Run: headless pygame with SDL's dummy video driver; simulated clock (each Clock.tick advances the game by its frame time, no real sleeping); random seed 0; keys injected as events and as key.get_pressed() state; mouse plan: one left click at the window centre at the start of phase 2, then a move to the lower-right quarter at the start of phase 3.
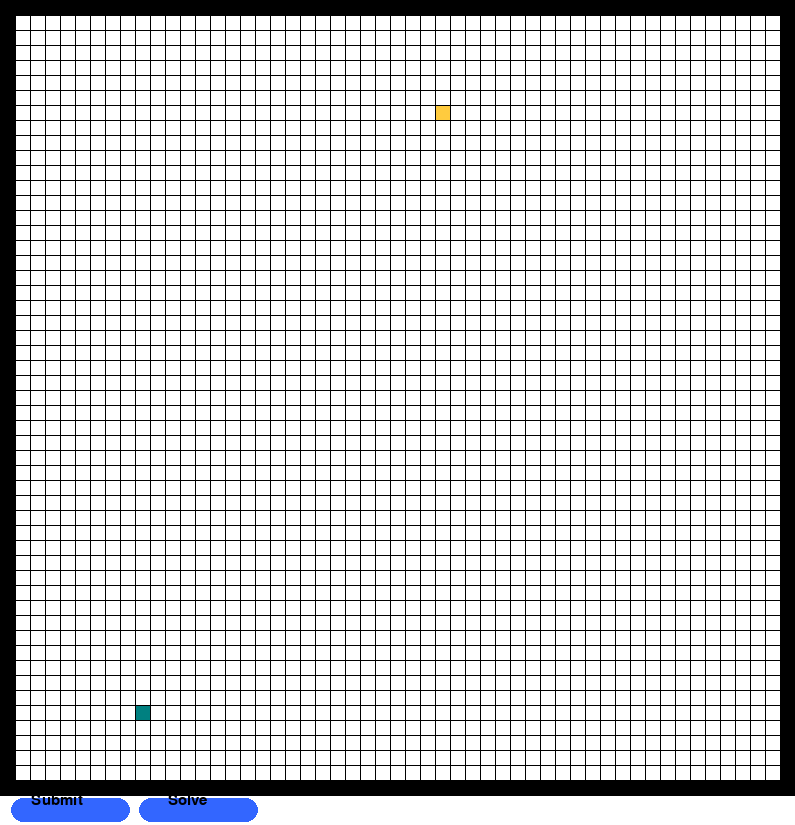
Frame 1 of 4 · flips 1–60 · no input
Frame 2 of 4 · flips 61–180 · clicked the window centre · tapped SPACE, RETURN · held RIGHT (→), D · screen unchanged from frame 1, image omitted
Frame 3 of 4 · flips 181–300 · moved the mouse to the lower-right quarter · held DOWN (↓), S · screen unchanged from frame 2, image omitted
Frame 4 of 4 · flips 301–420 · held LEFT (←), A, UP (↑), W · screen unchanged from frame 3, image omitted

The pygame program that drew these frames:

import math
import pygame, random


"""
NUMBER ARR KEY:
0 = empty
1 = Boarder
2 = Start
3 = Stop
4 = Solution
"""

#Pygame General Setup
pygame.init
pygame.font.init()
clock = pygame.time.Clock()

#Pygame Window Setup
dimension =  795
margin = 30
WIN_SIZE = dimension, dimension + margin
WIN = pygame.display.set_mode(WIN_SIZE)
pygame.display.set_caption("MAZE SINGLE PLAYER")

#Fonts
MAIN_FONT = pygame.font.SysFont("comicsans", 22)


#Colors
WHITE = (255, 255, 255)
BLACK = (0, 0, 0)
TEAL = (0,128,128)
ORANGE = (255, 203, 62)
BLUE = (51, 102, 255)
DARKGREEN = (62, 160, 85)
GREEN = (0, 124, 0)
PURPLE = (128,0,128)

#Constants
FPS = 60
BOX_DIMENSION = 15

#Conversion Functions
def indexOfBox(box):
    return int(box.topleft[0] // BOX_DIMENSION) + ((box.topleft[1] // BOX_DIMENSION) * (dimension//BOX_DIMENSION))

def indexAtLocation(x, y):
    return int((x // BOX_DIMENSION) + ((y // BOX_DIMENSION) * (dimension//BOX_DIMENSION)))

def locationOfIndex(index):
    row = (index % (dimension // BOX_DIMENSION)) * BOX_DIMENSION
    col = (index // (dimension // BOX_DIMENSION)) * BOX_DIMENSION
    return row, col

#Game Operation Functions
def buildBoard(dim): 
    numArr = []
    rectArr = []
    boxPerLen = (dimension//BOX_DIMENSION)
    for y in range(0, dim, BOX_DIMENSION):
        for x in range(0, dim, BOX_DIMENSION):
            numArr.append(0)
    

    #index1 = random.randint(0, int(len(numArr) * .25))
    index1 = 400
    index2 =  random.randint(int(len(numArr) * .75), int(len(numArr) * .99))
    
    rectArr.append(pygame.Rect(locationOfIndex(index1), (BOX_DIMENSION, BOX_DIMENSION)))
    rectArr.append(pygame.Rect(locationOfIndex(index2), (BOX_DIMENSION, BOX_DIMENSION)))
    numArr[index1] = 2
    numArr[index2] = 3

    for i in range(0, boxPerLen):
        numArr[i] = 1
        numArr[boxPerLen*i] = 1
        numArr[(boxPerLen*i)-1] = 1
        numArr[(boxPerLen**2-1) - i] = 1
        
        rect1 = pygame.Rect(locationOfIndex(i), (BOX_DIMENSION, BOX_DIMENSION))
        rect2 = pygame.Rect(locationOfIndex(boxPerLen**2-1 - i), (BOX_DIMENSION, BOX_DIMENSION))
        rect3 = pygame.Rect(locationOfIndex(boxPerLen*i-1), (BOX_DIMENSION, BOX_DIMENSION))
        rect4 = pygame.Rect(locationOfIndex(boxPerLen*i), (BOX_DIMENSION, BOX_DIMENSION))

        if rect1 not in rectArr:
            rectArr.append(rect1)
        if rect2 not in rectArr:
            rectArr.append(rect2)
        if rect3 not in rectArr:
            rectArr.append(rect3)
        if rect4 not in rectArr:
            rectArr.append(rect4)

    submit_button = pygame.Rect(((dimension*0.015), dimension + (margin*0.1), (dimension*0.15), (margin*0.8)))
    solve_button = pygame.Rect(((dimension*0.175), dimension + (margin*0.1), (dimension*0.15), (margin*0.8)))

    return numArr, rectArr, submit_button, solve_button

def valid_solution(rectangleArr, numberArr):
    start = indexAtLocation(rectangleArr[0].topleft[0], rectangleArr[0].topleft[1])
    index = start
    end = (rectangleArr[1].topleft[0], rectangleArr[1].topleft[1])
    boxPerLen = dimension // BOX_DIMENSION

    path = []
    decisions = []

    stillRunning = True
    counter = 0
    while stillRunning and (counter < 500):
        if end in path:
            print("SOLUTION VALID")
            stillRunning = False
            break

        numOptions = 0
        for delta in [(index+1),(index-1),(index+boxPerLen),(index-boxPerLen)]:
            if numberArr[delta] == 4 or numberArr[delta] == 3:
                if locationOfIndex(delta) not in path and locationOfIndex(delta) not in decisions:
                    numOptions += 1
                    d = delta
        
        
        if numOptions == 1:
            path.append(locationOfIndex(d))
            index = d
        if numOptions == 0:
            path = []
            index = start
        if numOptions >= 2:
            path.append(locationOfIndex(d))
            decisions.append(locationOfIndex(d))
            index = indexAtLocation(decisions[-1][0], decisions[-1][1])
            print(decisions)

        

        counter += 1
        print(counter)

def draw_buttons(buttonDict):
    for rect, string in buttonDict.items():
        text = MAIN_FONT.render(string[1], 1, BLACK)
        pygame.draw.rect(WIN, BLUE, (rect[0], rect[1]), border_radius=100)
        WIN.blit(text, (string[0]))

def draw_board(dim, submit_button, solve_button,  numberArr, rectangleArr):
    
    #Draw Rects
    for box in rectangleArr:
        index = indexOfBox(box)
        if numberArr[index] == 0:
            pygame.draw.rect(WIN, WHITE, box)
        elif numberArr[index] == 1:
            pygame.draw.rect(WIN, BLACK, box)
        elif numberArr[index] == 2:
            pygame.draw.rect(WIN, ORANGE, box)
        elif numberArr[index] == 3:
            pygame.draw.rect(WIN, TEAL, box)
        elif numberArr[index] == 4:
            pygame.draw.rect(WIN, PURPLE, box)

    buttons = {
        (submit_button.topleft,  submit_button.size) : ((int(dimension*0.04), int(dimension-(dimension*0.0025))), "Submit"),
        (solve_button.topleft,  solve_button.size) : ((int(dimension*0.2125), int(dimension-(dimension*0.0025))), "Solve")
    }
    #Drawing Button
    draw_buttons(buttons)
    
    #Draws the lines
    for x in range(0, dim+BOX_DIMENSION, BOX_DIMENSION):
        pygame.draw.line(WIN, BLACK, (x, 0), (x, dim))
        pygame.draw.line(WIN, BLACK, (0, x), (dim, x))

def changePoint(mouseNum, pos, numberArr, rectangleArr):
    x = (pos[0] // BOX_DIMENSION) * BOX_DIMENSION
    y = (pos[1] // BOX_DIMENSION) * BOX_DIMENSION
    index = indexAtLocation(x, y)

    boxPerLen = (dimension//BOX_DIMENSION)
    
    if mouseNum == 1 or mouseNum == 4:
        if pygame.Rect(x, y, BOX_DIMENSION, BOX_DIMENSION) not in rectangleArr:
            rectangleArr.append(pygame.Rect(x, y, BOX_DIMENSION, BOX_DIMENSION))
            numberArr[index] = mouseNum
        

    if mouseNum == 3:
        if index > boxPerLen and index < (boxPerLen**2)-boxPerLen and index % boxPerLen != 0 and index % boxPerLen != boxPerLen-1 and (numberArr[index] == 1  or numberArr[index] == 4):
            numberArr[index] = 0
            rectangleArr.remove(pygame.Rect(x,y, BOX_DIMENSION, BOX_DIMENSION))


    return numberArr, rectangleArr
       
def validate_board(numberArr, rectangleArr):
    start = indexAtLocation(rectangleArr[0].topleft[0], rectangleArr[0].topleft[1])

    boxPerLen = dimension // BOX_DIMENSION
    boxDrawnSize = (BOX_DIMENSION, BOX_DIMENSION)

    solved = False
    firstRun = True
    closed_set = []
    curr_set = []
    temp = []
    
    turns = 0

    while (not solved):
        
        if (rectangleArr[1].topleft[0], rectangleArr[1].topleft[1]) in closed_set:
            solved = True
            print("found")
            break
        if turns >= 1000:
            print("No Solution")
            break
        temp = []
        if firstRun:
            for i in [(1), (-1), (-boxPerLen), (boxPerLen)]:
                if numberArr[start+i] == 0:
                    currentLoc = locationOfIndex(start+i)
                    curr_set.append((currentLoc[0], currentLoc[1]))
                    pygame.draw.rect(WIN, BLACK, (currentLoc[0], currentLoc[1], boxDrawnSize[0], boxDrawnSize[1]))
                    temp = curr_set
            
        elif not firstRun:
            for location in curr_set:
                index = indexAtLocation(location[0], location[1])
                for delta in [(index+1),(index-1),(index+boxPerLen),(index-boxPerLen)]:
                    if((locationOfIndex(delta)[0], locationOfIndex(delta)[1]) not in closed_set) and ((locationOfIndex(delta)[0], locationOfIndex(delta)[1]) not in temp) and ((locationOfIndex(delta)[0], locationOfIndex(delta)[1]) not in curr_set) and (numberArr[delta] == 0 or numberArr[delta] == 3):
                            temp.append(locationOfIndex(delta))

        
        for location in temp:
            pygame.draw.rect(WIN, GREEN, (location[0], location[1], boxDrawnSize[0], boxDrawnSize[1]))



        for location in temp:
            closed_set.append(location) 
        curr_set = temp

        
        firstRun = False
        turns += 1
        

    

    print("\nDone \n")
    

def main():    
    mouse_L_Down, mouse_R_Down = False, False
    num_board, rect_board, submit, solve  = buildBoard(dimension)   

    Solve_Or_Draw = 1

    run = True
    while run:
        clock.tick(FPS)
        WIN.fill(WHITE)
        
        for event in pygame.event.get():
            if event.type == pygame.MOUSEBUTTONDOWN: 
                if event.button == 1: mouse_L_Down = True
                elif event.button == 3: mouse_R_Down = True
            if event.type == pygame.KEYDOWN:
                if event.key == pygame.K_SPACE: 
                    print("Checking...")
                    valid_solution(rect_board, num_board) 
            elif event.type == pygame.MOUSEBUTTONUP: mouse_L_Down, mouse_R_Down = False, False
            elif event.type == pygame.QUIT: run = False

        if mouse_L_Down: # If left clicked       
            pos = pygame.mouse.get_pos()
            if pos[1] < dimension:
                num_board, rect_board = changePoint(Solve_Or_Draw, pos, num_board, rect_board)
            elif submit.collidepoint(pos):
                print("Submit")
                mouse_L_Down = False
                validate_board(num_board, rect_board)
            elif solve.collidepoint(pos):
                print("Solve")
                mouse_L_Down = False
                match Solve_Or_Draw:
                    case 1:
                        Solve_Or_Draw = 4
                    case 4:
                        Solve_Or_Draw = 1

        elif mouse_R_Down: # If right clicked
            pos = pygame.mouse.get_pos()
            if pos[1] < dimension:
                num_board, rect_board = changePoint(3, pos, num_board, rect_board)

                
                

        
        
        draw_board(dimension, submit, solve, num_board, rect_board) # Update Visuals

        pygame.display.update()








if __name__ == "__main__":
    main()
